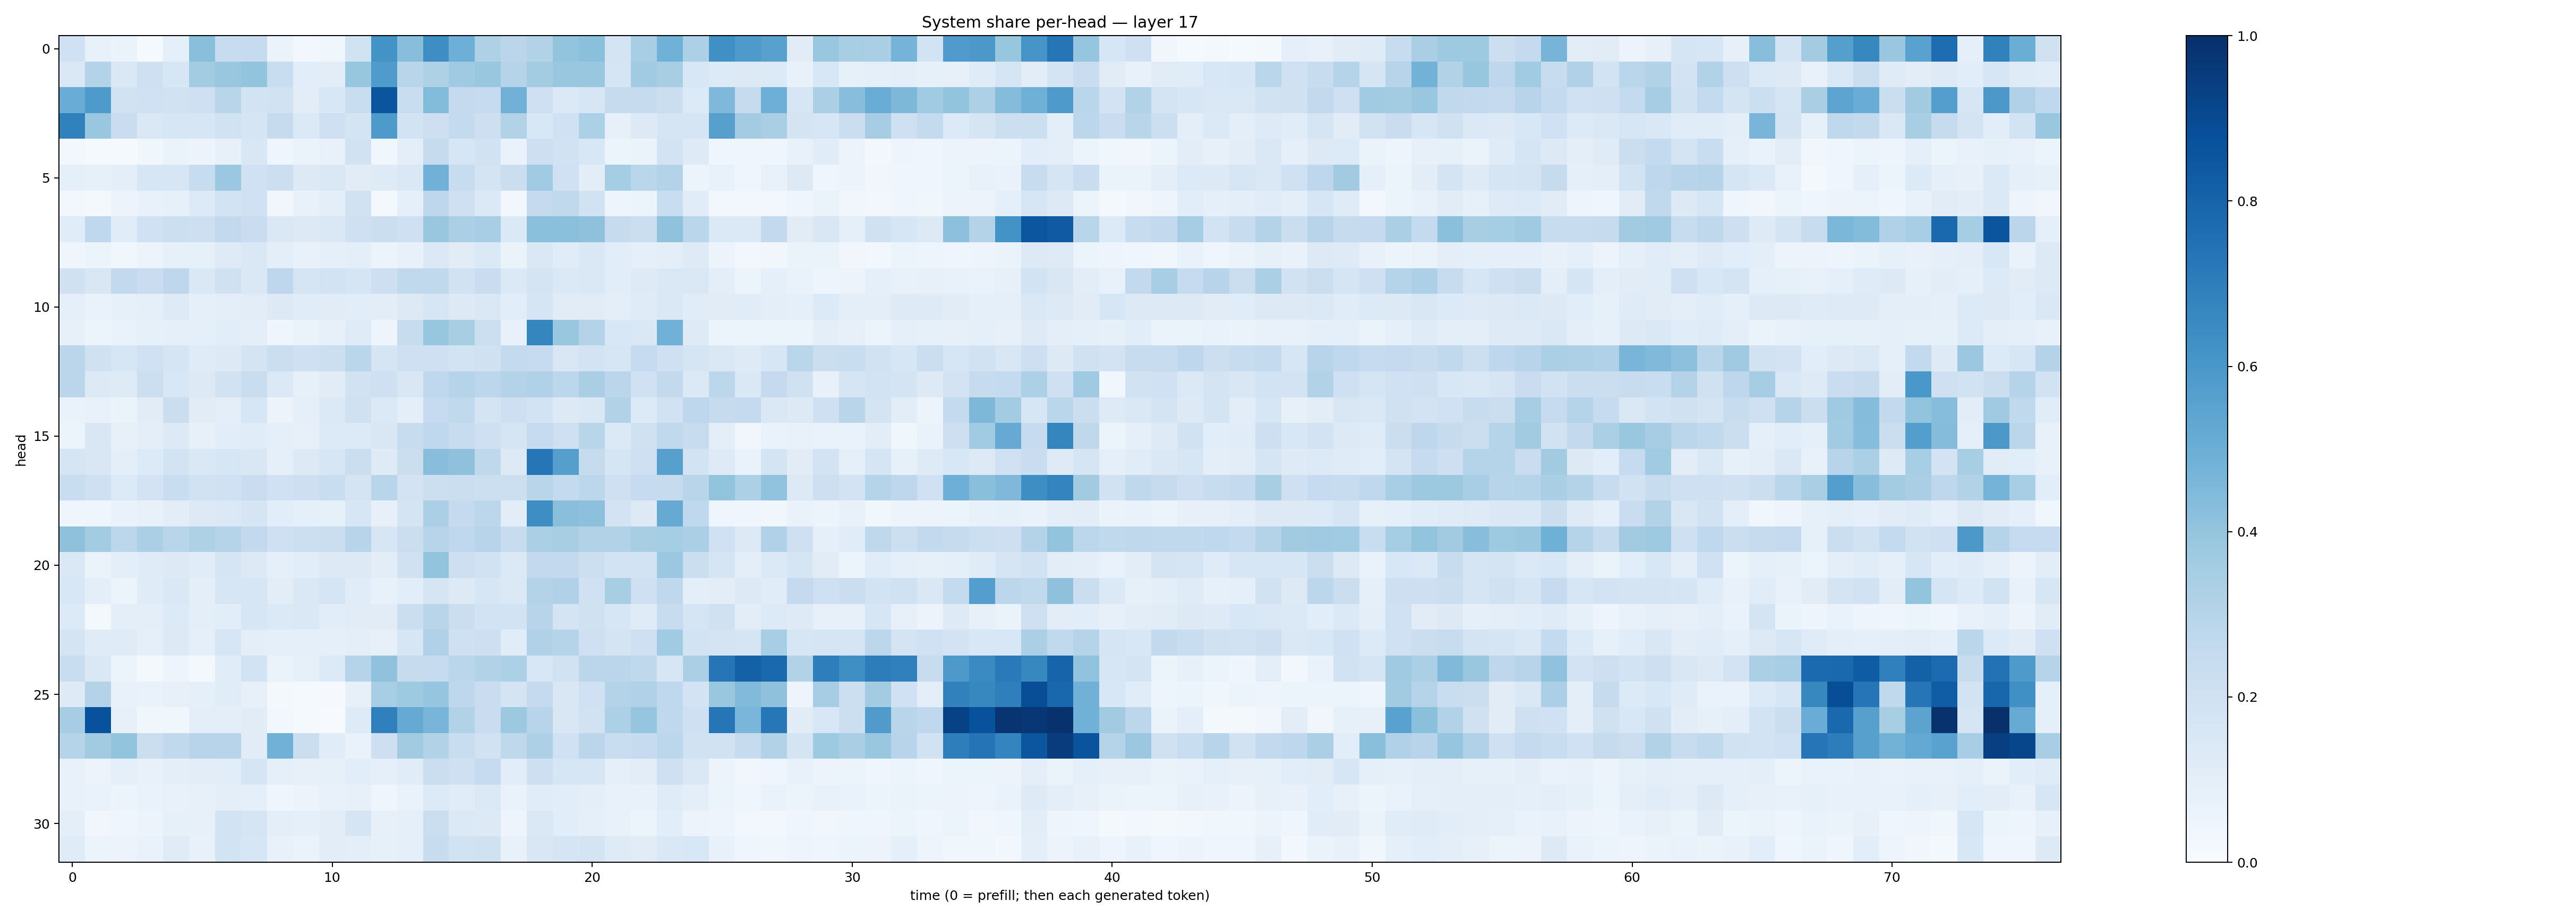

The table this chart was drawn from, first rows:
0.20177187, 0.07740588, 0.06575113, 0.015546209, 0.09157376, 0.42304474, 0.23835993, 0.24852939, 0.065866746, 0.027842814, 0.03566281, 0.19046853, 0.6207524, 0.4273235, 0.6392715, 0.4929622, 0.3236698, 0.28209004, 0.30957872, 0.4000831, 0.4185957, 0.17627138, 0.34589997, 0.48523778
0.1465, 0.3066, 0.1452, 0.2083, 0.164, 0.357, 0.3874, 0.3986, 0.2308, 0.1077, 0.104, 0.3933, 0.5845, 0.2894, 0.3237, 0.3687, 0.3842, 0.3042, 0.3591, 0.3869, 0.3881, 0.1654, 0.3669, 0.3408
0.5051, 0.5893, 0.188, 0.201, 0.1883, 0.2037, 0.2911, 0.1858, 0.1921, 0.1027, 0.1534, 0.2305, 0.8588, 0.233, 0.441, 0.2523, 0.2468, 0.4825, 0.2079, 0.1384, 0.1612, 0.2422, 0.2444, 0.2229
0.6866, 0.3874, 0.2296, 0.1447, 0.1566, 0.161, 0.1926, 0.1666, 0.2443, 0.137, 0.2046, 0.1773, 0.5896, 0.1864, 0.2141, 0.2568, 0.2147, 0.3138, 0.1559, 0.2013, 0.3295, 0.08116, 0.1271, 0.1701
0.02959, 0.01524, 0.01293, 0.03526, 0.06564, 0.05526, 0.07956, 0.1507, 0.03979, 0.06622, 0.07209, 0.1941, 0.03832, 0.09456, 0.2435, 0.1633, 0.192, 0.07011, 0.2143, 0.1914, 0.1543, 0.05114, 0.06612, 0.1814
0.08689, 0.08286, 0.09705, 0.1604, 0.1638, 0.2385, 0.3797, 0.2007, 0.2174, 0.1281, 0.1456, 0.1112, 0.1245, 0.1443, 0.4844, 0.2378, 0.174, 0.2255, 0.3644, 0.1998, 0.1044, 0.3534, 0.287, 0.3049
0.02455, 0.02142, 0.05677, 0.07809, 0.08575, 0.1352, 0.186, 0.2026, 0.03382, 0.0713, 0.09981, 0.1933, 0.02233, 0.0915, 0.2747, 0.2096, 0.1402, 0.02566, 0.2504, 0.2654, 0.1885, 0.05035, 0.05078, 0.2334
0.1154, 0.2673, 0.1142, 0.2015, 0.2172, 0.2131, 0.259, 0.227, 0.1439, 0.1295, 0.1424, 0.2055, 0.2195, 0.2061, 0.3842, 0.3329, 0.3445, 0.1379, 0.4212, 0.4199, 0.4116, 0.2453, 0.223, 0.4092
0.04211, 0.0543, 0.03533, 0.05522, 0.08284, 0.08413, 0.1219, 0.1483, 0.09631, 0.07433, 0.09017, 0.0951, 0.05988, 0.07526, 0.139, 0.1118, 0.1378, 0.0652, 0.1431, 0.1158, 0.1419, 0.1066, 0.09194, 0.1008
0.1959, 0.1511, 0.2585, 0.2268, 0.2759, 0.1437, 0.1987, 0.1463, 0.2758, 0.17, 0.1861, 0.1676, 0.2141, 0.2626, 0.2636, 0.1889, 0.2304, 0.1384, 0.1759, 0.139, 0.1433, 0.1076, 0.1228, 0.1422
0.08594, 0.06996, 0.08349, 0.09007, 0.1212, 0.08675, 0.09399, 0.1053, 0.1312, 0.1149, 0.1104, 0.106, 0.1037, 0.1313, 0.1623, 0.1279, 0.1453, 0.1094, 0.1712, 0.1133, 0.1132, 0.09981, 0.1199, 0.1461
0.08134, 0.06225, 0.06736, 0.08477, 0.09111, 0.09152, 0.1074, 0.09732, 0.04121, 0.06395, 0.08054, 0.1204, 0.04854, 0.2367, 0.3913, 0.3412, 0.2174, 0.07517, 0.67, 0.3834, 0.305, 0.1544, 0.1468, 0.4815
0.2816, 0.1977, 0.1582, 0.1996, 0.1683, 0.119, 0.1293, 0.1762, 0.2249, 0.2065, 0.2169, 0.2868, 0.165, 0.204, 0.2098, 0.1862, 0.1985, 0.2541, 0.2477, 0.1508, 0.1818, 0.1614, 0.2487, 0.2078
0.2825, 0.1323, 0.1247, 0.2162, 0.1556, 0.132, 0.1953, 0.2309, 0.1373, 0.0847, 0.1112, 0.192, 0.2034, 0.1501, 0.2664, 0.3018, 0.2806, 0.3057, 0.3187, 0.2798, 0.3367, 0.2844, 0.2008, 0.261
0.06677, 0.07513, 0.06482, 0.1109, 0.2264, 0.1097, 0.09476, 0.1633, 0.05771, 0.09289, 0.1389, 0.1974, 0.1398, 0.09626, 0.2469, 0.2628, 0.1744, 0.2137, 0.1838, 0.129, 0.1453, 0.3102, 0.1342, 0.1878
0.05378, 0.1499, 0.07871, 0.09616, 0.1251, 0.07871, 0.1092, 0.1149, 0.09049, 0.07825, 0.133, 0.1331, 0.1499, 0.2368, 0.2679, 0.2394, 0.2102, 0.1685, 0.25, 0.2044, 0.2924, 0.1382, 0.1992, 0.2638
0.1642, 0.1511, 0.09832, 0.1343, 0.184, 0.1464, 0.162, 0.1517, 0.09163, 0.1269, 0.1618, 0.2255, 0.1217, 0.2212, 0.4286, 0.4131, 0.2697, 0.1308, 0.7336, 0.5657, 0.2453, 0.1672, 0.2072, 0.5601
0.2325, 0.2078, 0.1364, 0.1804, 0.2326, 0.1885, 0.2007, 0.2295, 0.2009, 0.2112, 0.2331, 0.1727, 0.2908, 0.1808, 0.2175, 0.2245, 0.2157, 0.2173, 0.292, 0.2559, 0.2783, 0.2042, 0.2468, 0.2432
0.04573, 0.04247, 0.0674, 0.07087, 0.1031, 0.1301, 0.1388, 0.1686, 0.1083, 0.08791, 0.08333, 0.161, 0.07955, 0.1758, 0.3354, 0.2511, 0.2804, 0.1046, 0.6386, 0.4226, 0.4146, 0.18, 0.126, 0.5148
0.4124, 0.3573, 0.2811, 0.3354, 0.2924, 0.3237, 0.2981, 0.2603, 0.2034, 0.2172, 0.2245, 0.2961, 0.1606, 0.2202, 0.2959, 0.2687, 0.2934, 0.2407, 0.3334, 0.3425, 0.3087, 0.3116, 0.341, 0.3536
0.1442, 0.0637, 0.09528, 0.1193, 0.1261, 0.1161, 0.1716, 0.1267, 0.08733, 0.1089, 0.1262, 0.125, 0.1018, 0.1957, 0.3991, 0.2144, 0.1913, 0.1394, 0.2612, 0.259, 0.2175, 0.1838, 0.1872, 0.3801
0.1544, 0.09509, 0.05959, 0.1209, 0.1444, 0.1015, 0.1563, 0.1577, 0.1026, 0.144, 0.1669, 0.114, 0.07253, 0.1065, 0.1706, 0.1306, 0.1571, 0.1376, 0.3079, 0.3178, 0.2016, 0.3419, 0.2076, 0.2657
0.1344, 0.02283, 0.09916, 0.101, 0.1354, 0.09951, 0.106, 0.159, 0.1369, 0.1423, 0.108, 0.1124, 0.1123, 0.2195, 0.2928, 0.2259, 0.1841, 0.1842, 0.2964, 0.1775, 0.1982, 0.1593, 0.1173, 0.2386
0.1757, 0.1177, 0.1184, 0.08982, 0.1265, 0.09083, 0.158, 0.09864, 0.0872, 0.09311, 0.09209, 0.09611, 0.07829, 0.1574, 0.3196, 0.207, 0.2144, 0.1139, 0.3192, 0.3046, 0.2083, 0.1742, 0.2107, 0.3649
0.2336, 0.1466, 0.05997, 0.02175, 0.0472, 0.02324, 0.1139, 0.1863, 0.06477, 0.08243, 0.1358, 0.298, 0.4082, 0.2429, 0.2484, 0.288, 0.316, 0.3314, 0.1558, 0.1912, 0.2815, 0.2846, 0.2706, 0.1584
0.1226, 0.307, 0.07036, 0.06944, 0.07824, 0.09102, 0.1134, 0.07963, 0.02021, 0.01226, 0.01034, 0.07884, 0.3445, 0.3739, 0.3957, 0.2769, 0.23, 0.1725, 0.2534, 0.152, 0.2011, 0.3059, 0.3187, 0.2673
0.3492, 0.872, 0.07998, 0.03843, 0.0354, 0.09542, 0.09622, 0.1102, 0.02511, 0.01407, 0.007577, 0.1215, 0.6884, 0.5168, 0.4676, 0.3107, 0.2291, 0.3754, 0.2949, 0.1519, 0.1937, 0.3298, 0.3961, 0.2659
0.3036, 0.3596, 0.4015, 0.2209, 0.2626, 0.2934, 0.294, 0.1112, 0.4829, 0.2227, 0.1162, 0.06867, 0.2131, 0.3614, 0.3147, 0.2344, 0.1929, 0.272, 0.3264, 0.2013, 0.2824, 0.2312, 0.2489, 0.2779
0.07099, 0.05803, 0.09234, 0.07483, 0.1003, 0.1033, 0.1087, 0.1658, 0.09049, 0.07929, 0.0853, 0.1084, 0.08779, 0.1153, 0.2222, 0.2082, 0.2479, 0.1071, 0.2112, 0.1584, 0.1611, 0.09291, 0.1037, 0.2097
0.07462, 0.06872, 0.06101, 0.06839, 0.07042, 0.0812, 0.09866, 0.09087, 0.04187, 0.05544, 0.07284, 0.07958, 0.04538, 0.07004, 0.1329, 0.1146, 0.1386, 0.06854, 0.1161, 0.1076, 0.09651, 0.07231, 0.07695, 0.1175
0.09491, 0.03502, 0.04501, 0.05726, 0.08307, 0.0786, 0.1867, 0.1658, 0.09494, 0.08642, 0.1016, 0.1687, 0.08151, 0.09302, 0.2243, 0.1404, 0.1259, 0.04793, 0.1466, 0.1066, 0.09072, 0.07566, 0.05346, 0.1074
0.1179, 0.0614, 0.05579, 0.06823, 0.1177, 0.07046, 0.1852, 0.1573, 0.0722, 0.06609, 0.1029, 0.09883, 0.08467, 0.08923, 0.2359, 0.1913, 0.1963, 0.07163, 0.1522, 0.1647, 0.1762, 0.1214, 0.1099, 0.1442
